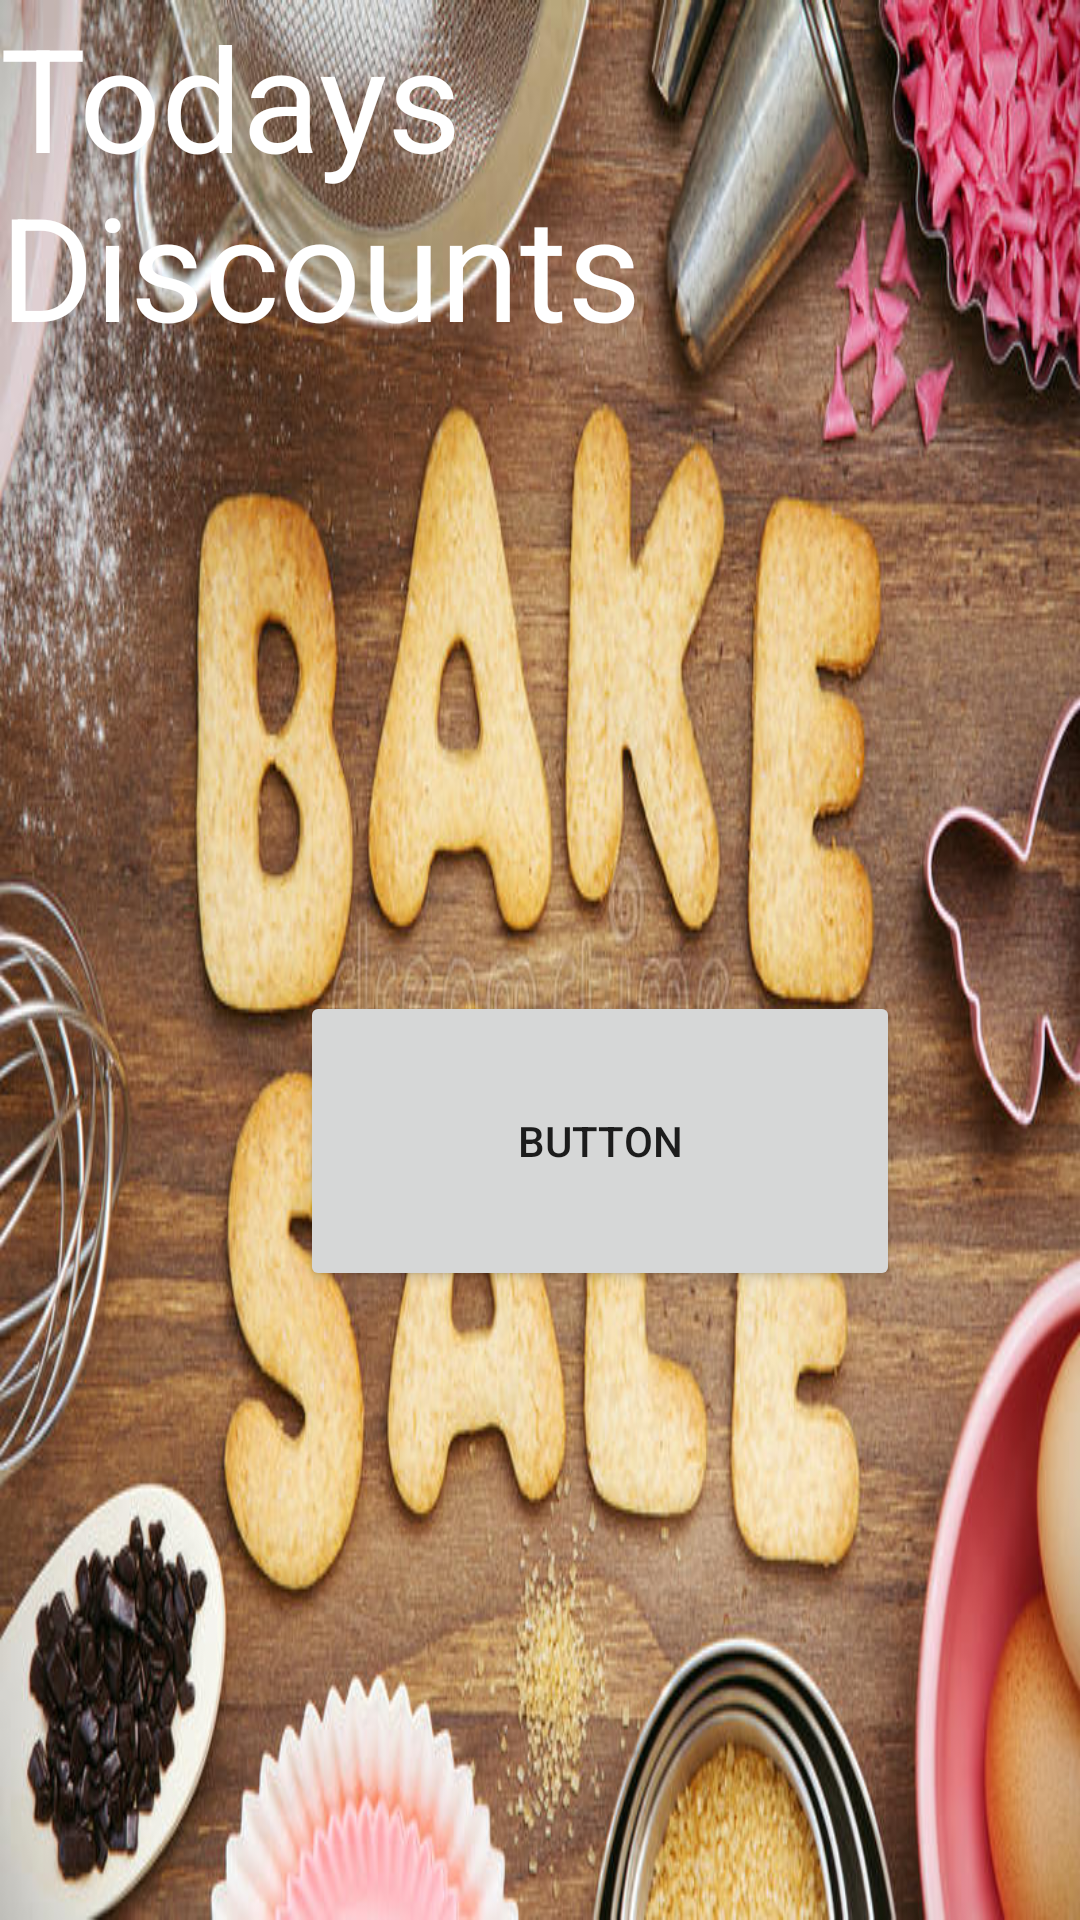

Here is an Android app screen rendered from its layout file. Give the layout XML and the strings, colors and styles it references.
<!-- AndroidManifest.xml: application theme Theme.Bakery -->
<!-- res/layout/activity_discounts.xml -->
<?xml version="1.0" encoding="utf-8"?>
<LinearLayout xmlns:android="http://schemas.android.com/apk/res/android"
    xmlns:app="http://schemas.android.com/apk/res-auto"
    xmlns:tools="http://schemas.android.com/tools"
    android:layout_width="match_parent"
    android:layout_height="match_parent"
    android:background="@drawable/bakesale"
    android:layout_margin="10dp"
    tools:context=".Discounts"
    android:orientation="vertical">



    <TextView
        android:id="@+id/textView3"
        android:layout_width="wrap_content"
        android:layout_height="wrap_content"
        android:text="Todays Discounts"
        android:textColor="#FFFFFF"
        android:textSize="48sp"
        tools:layout_editor_absoluteX="25dp"
        tools:layout_editor_absoluteY="27dp" />









    <LinearLayout
        android:layout_width="match_parent"
        android:layout_height="match_parent">

        <Button
            android:layout_width="200dp"
            android:layout_height="100dp"
            android:layout_gravity="center"
            android:layout_marginLeft="100dp"
            android:text="Button" />
    </LinearLayout>

</LinearLayout>
<!-- resources referenced by this layout -->
<resources>
  <!-- drawable bakesale: jpg bitmap (drawable, 122396 bytes) -->
  <style name="Theme.Bakery" parent="Theme.MaterialComponents.DayNight.DarkActionBar">
          
          <item name="colorPrimary">@color/purple_500</item>
          <item name="colorPrimaryVariant">@color/purple_700</item>
          <item name="colorOnPrimary">@color/white</item>
          
          <item name="colorSecondary">@color/teal_200</item>
          <item name="colorSecondaryVariant">@color/teal_700</item>
          <item name="colorOnSecondary">@color/black</item>
          
          <item name="android:statusBarColor">?attr/colorPrimaryVariant</item>
          
      </style>
  <!-- not gathered from this repository: default colours our renderer supplied (Android Studio template values) -->
  <color name="purple_500">#FF6200EE</color>
  <color name="purple_700">#FF3700B3</color>
  <color name="teal_200">#FF03DAC5</color>
  <color name="teal_700">#FF018786</color>
  <color name="black">#FF000000</color>
  <color name="white">#FFFFFFFF</color>
</resources>
